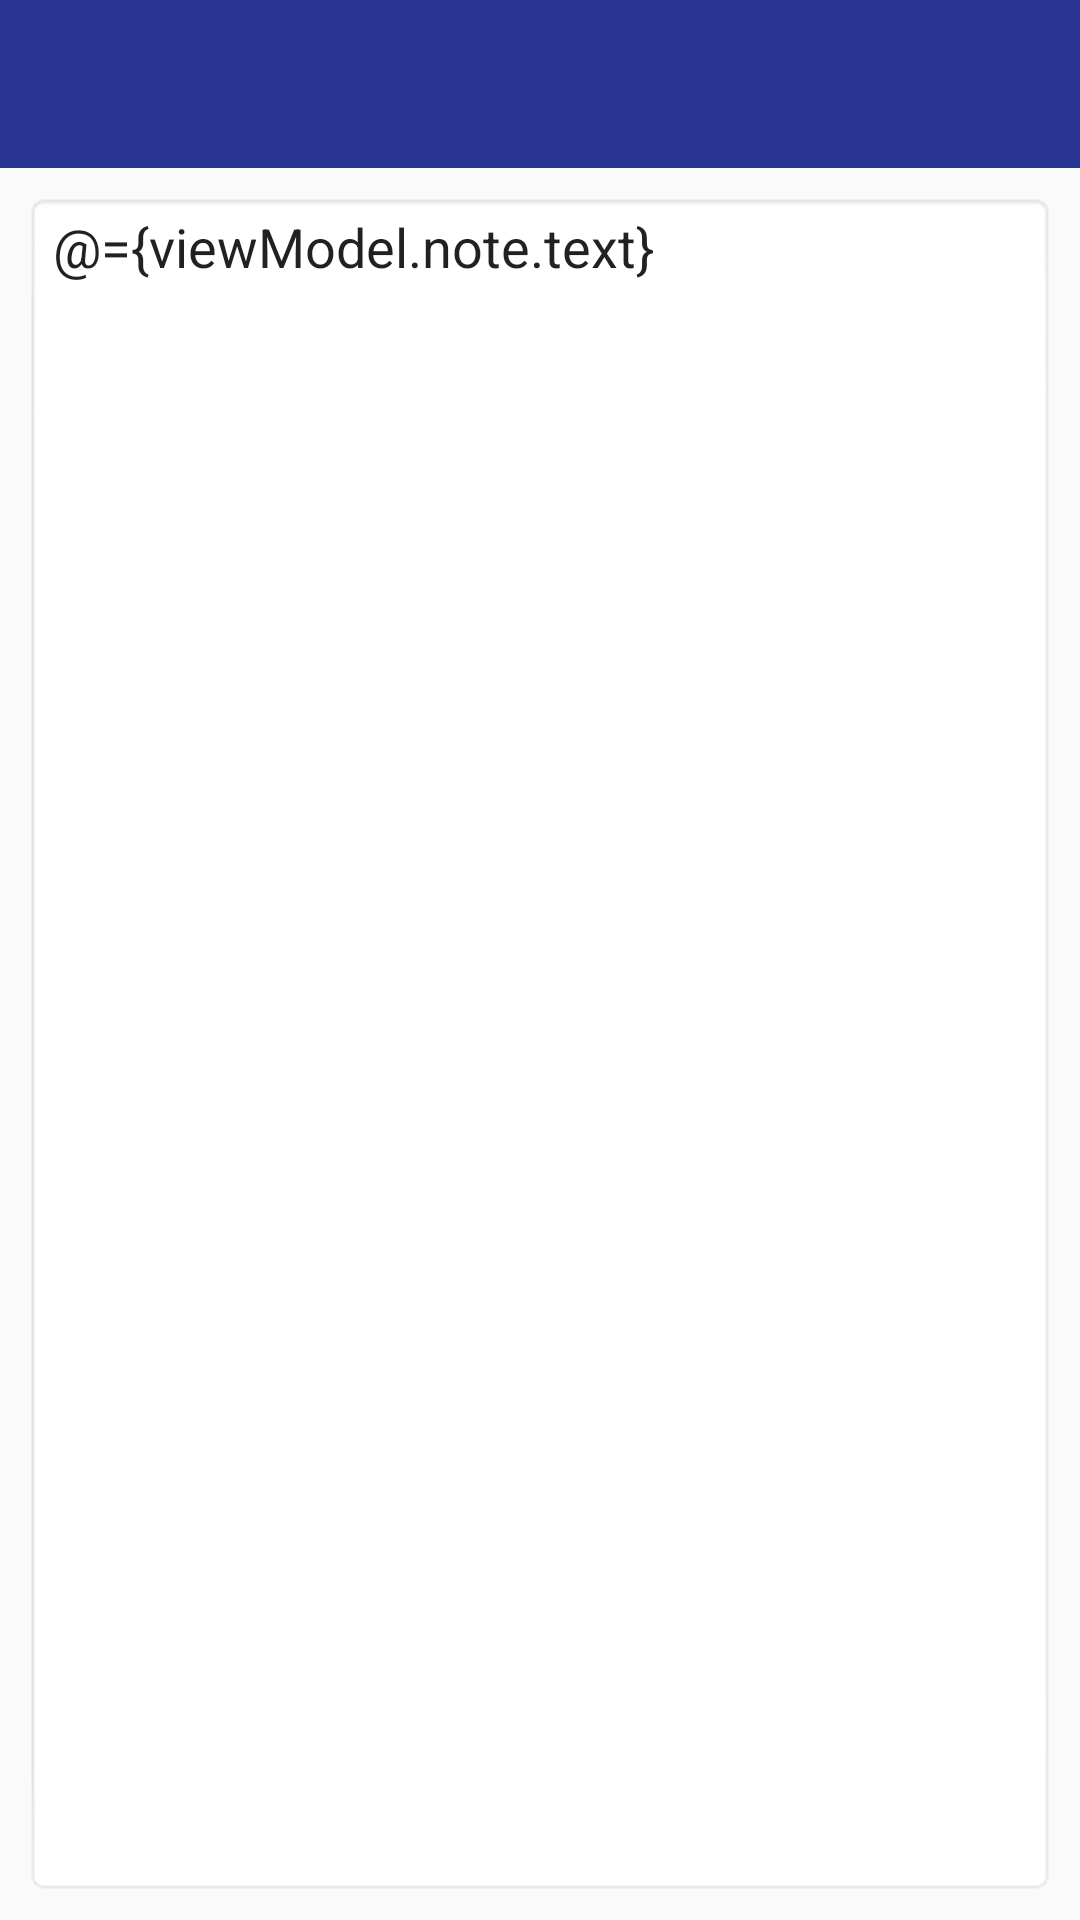

Reconstruct the res/layout file that produces this screen, plus the resources it refers to.
<!-- AndroidManifest.xml: application theme AppTheme -->
<!-- res/layout/activity_note_details.xml -->
<?xml version="1.0" encoding="utf-8"?>
<layout
        xmlns:android="http://schemas.android.com/apk/res/android">

    <data>
        <import type="android.view.View"/>
        <variable name="viewModel"
                  type="com.lena.notes.ui.notedetails.NoteDetailsViewModel"/>
    </data>

    <LinearLayout
            android:orientation="vertical"
            android:layout_width="match_parent"
            android:layout_height="match_parent">

        <com.google.android.material.appbar.AppBarLayout
                android:layout_width="match_parent"
                android:layout_height="wrap_content">

            <androidx.appcompat.widget.Toolbar
                    android:id="@+id/toolbar"
                    android:layout_width="match_parent"
                    android:layout_height="?attr/actionBarSize"
                    android:background="@color/colorPrimary">

            </androidx.appcompat.widget.Toolbar>
        </com.google.android.material.appbar.AppBarLayout>

        <EditText
                android:id="@+id/etText"
                android:layout_width="match_parent"
                android:layout_height="match_parent"
                android:layout_margin="8dp"
                android:drawablePadding="8dp"
                android:background="@android:drawable/editbox_background_normal"
                android:gravity="top|start"
                android:text="@={viewModel.note.text}"
                android:inputType="textMultiLine"
                android:hint="@string/hint_input_text"/>

    </LinearLayout>
</layout>
<!-- resources referenced by this layout -->
<resources>
  <color name="colorPrimary">#283593</color>
  <string name="hint_input_text">input text...</string>
  <style name="AppTheme" parent="Theme.AppCompat.Light.NoActionBar">
          
          <item name="colorPrimary">@color/colorPrimary</item>
          <item name="colorPrimaryDark">@color/colorPrimaryDark</item>
          <item name="colorAccent">@color/colorAccent</item>
  
          <item name="android:homeAsUpIndicator">@drawable/ic_arrow_back_black_24dp</item>
      </style>
  <color name="colorPrimaryDark">#1A237E</color>
  <color name="colorAccent">#1A237E</color>
</resources>
